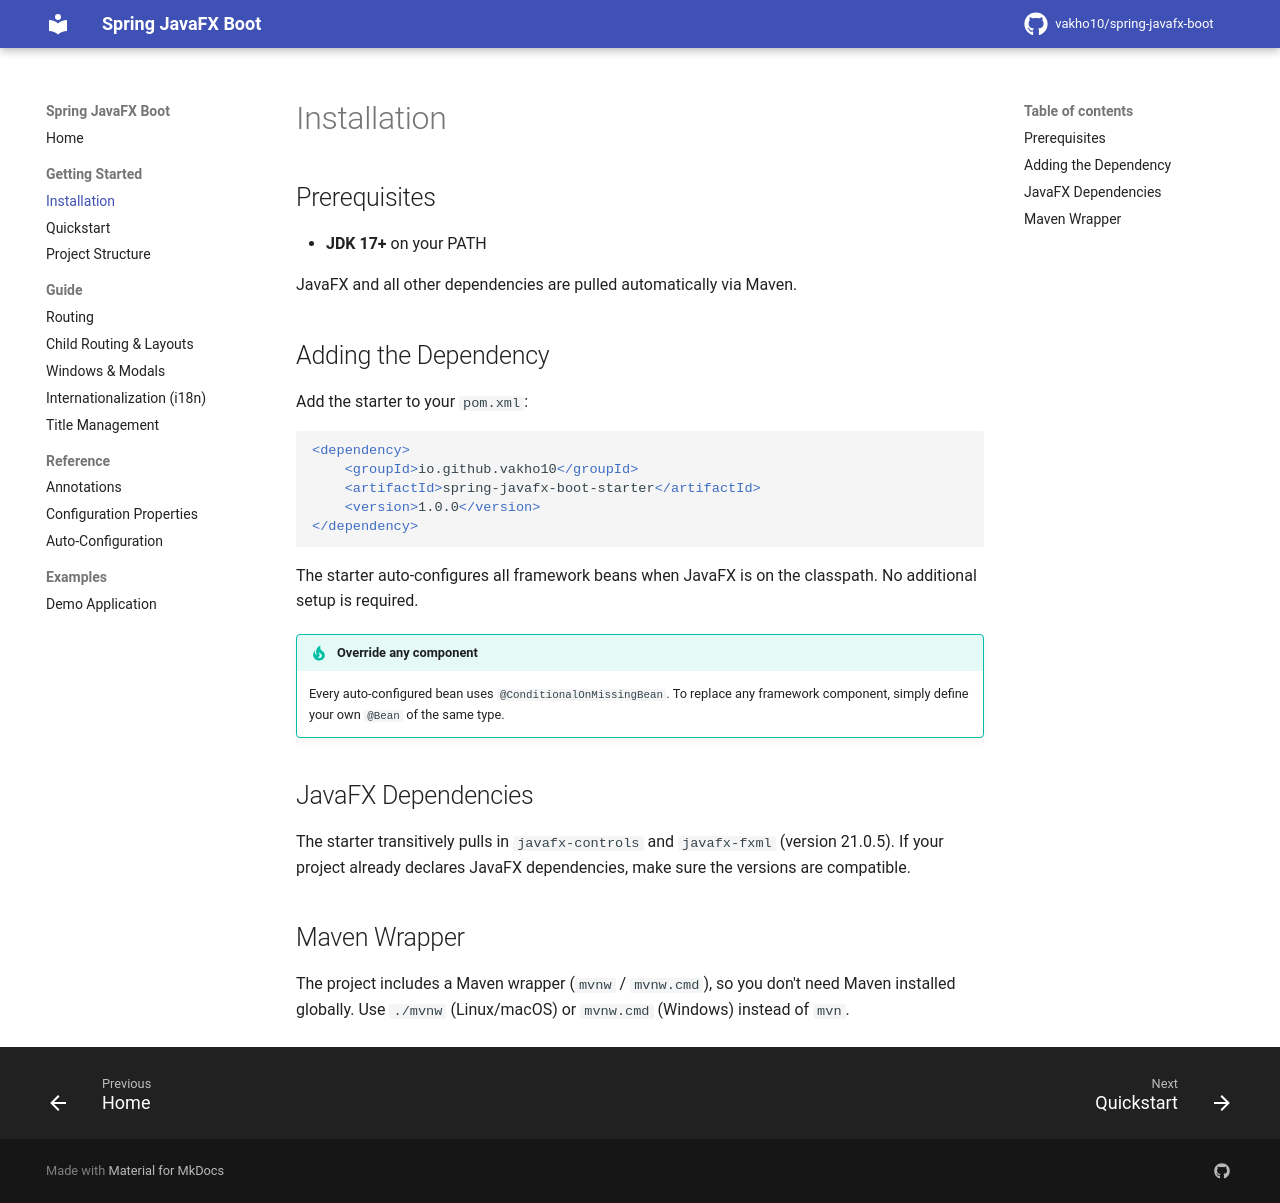

repository: vakho10/spring-javafx-boot · page: 1.0/getting-started/installation/index.html · generator: mkdocs

# Installation

## Prerequisites

- **JDK 17+** on your PATH

JavaFX and all other dependencies are pulled automatically via Maven.

## Adding the Dependency

Add the starter to your `pom.xml`:

```xml
<dependency>
    <groupId>io.github.vakho10</groupId>
    <artifactId>spring-javafx-boot-starter</artifactId>
    <version>1.0.0</version>
</dependency>
```

The starter auto-configures all framework beans when JavaFX is on the classpath. No additional setup is required.

!!! tip "Override any component"
    Every auto-configured bean uses `@ConditionalOnMissingBean`. To replace any framework component, simply define your own `@Bean` of the same type.

## JavaFX Dependencies

The starter transitively pulls in `javafx-controls` and `javafx-fxml` (version 21.0.5). If your project already declares JavaFX dependencies, make sure the versions are compatible.

## Maven Wrapper

The project includes a Maven wrapper (`mvnw` / `mvnw.cmd`), so you don't need Maven installed globally. Use `./mvnw` (Linux/macOS) or `mvnw.cmd` (Windows) instead of `mvn`.
